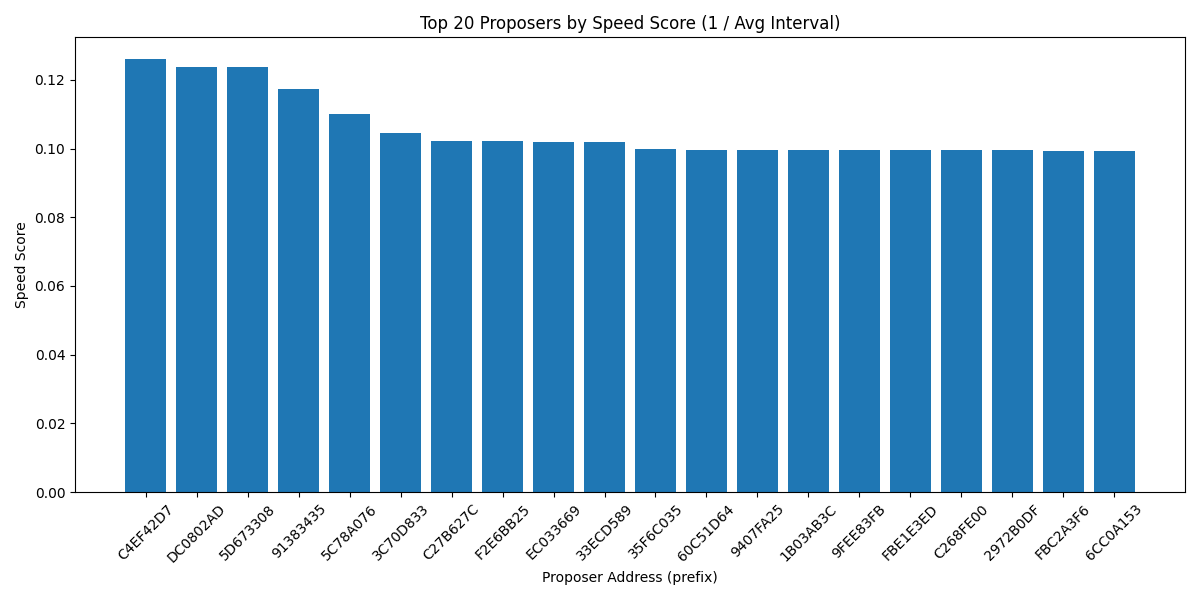

Data behind this chart, as committed beside it:
proposer_address, count, avg_interval, speed_score
C4EF42D72D69F4B58FFE2A58DB1335269842AC43, 2, 7.934, 0.126
DC0802AD3262ECD784CE339D87073C836E31C69E, 2, 8.075, 0.1238
5D673308CA2B45E5222303836D833E0F70B1F9B0, 2, 8.08, 0.1238
913834357F92E577CDC02B1E682C65E86D016AE5, 2, 8.515, 0.1174
5C78A0762F13B0B2A793E82D1A178EB45642234D, 4, 9.089, 0.11
3C70D8336DEE739BDF2D1C5A0FCA0A88B87B9A6D, 12, 9.579, 0.1044
C27B627C2FD11EE1E3E850738720692BE2E3F4C6, 11, 9.787, 0.1022
F2E6BB25D8D269C9737BD3789B11DC76C4FC56E7, 10, 9.788, 0.1022
EC033669FE506006F870BD8B12CB524A3ABC3693, 10, 9.801, 0.102
33ECD5899A91105BB4E51066EB138189BC3825AD, 12, 9.814, 0.1019
35F6C0359084C37EF6EB4061B694386910093B99, 4, 10.01, 0.0999
60C51D643048D0A426171BD0DEABD1689A89690F, 2, 10.03, 0.09967
9407FA25941C932473F8E2B1ECC5481E3AE15A71, 2, 10.04, 0.09964
1B03AB3C744545B281D224127708A9EC7487E58C, 4, 10.04, 0.09963
9FEE83FBF0BD5A4D71519EFC16D0D438C203DD5A, 2, 10.04, 0.09957
FBE1E3ED324FA17379403ACFC3DD28FA882C6E65, 1, 10.05, 0.09951
C268FE001A533B6F0860167381384363A790FD0D, 2, 10.05, 0.09947
2972B0DF619F73D1A5C8933AFF22AD8C9258F370, 2, 10.06, 0.09942
FBC2A3F682B507F1A3A5D4C44C8CBB6AF0860296, 3, 10.06, 0.09936
6CC0A1531FF58D61DC9061C5B89BC0EFC07911FC, 4, 10.07, 0.09931
B8F9204A348E0DBC85ABE5BC98936D6B84C01E45, 1, 10.08, 0.0992
BB386AA0E7B37EB33516AEBB58CAE3574AF85D1F, 10, 10.08, 0.09916
76F6DD3F07BF2E9FF5B0A188BC08D5A4EFCF40D9, 1, 10.09, 0.09916
70DAC78498AFC6D766D860C433265A274D48B7D8, 4, 10.09, 0.09912
B03F0CB997F3428EF3968833BCA2F2A4F613A8EB, 4, 10.09, 0.09908
A8A2BF2709CA05755F881EBD939991AEA9F88CF1, 1, 10.09, 0.09908
E2FC4DF9E7870FC8238136FACA07A120CC078A0C, 5, 10.1, 0.09897
521D2A344E322B8BA76401C833A1EC74EA2BD075, 4, 10.11, 0.0989
2888677E39E38BF4EE64081BD43776FB4D507FCB, 1, 10.12, 0.0988
2AB301F354A74F45AFB347B2C00CDCEB09CC719D, 2, 10.13, 0.09873
410C1EBAF54C090F0A9132DFA9F79E0F480B2C06, 4, 10.13, 0.09869
AEA26001DE9B15D4DAD32808712864E61AE52A17, 2, 10.13, 0.09868
23DF4A8418762CEA4D24B7227AD125DF76D2BAF6, 2, 10.14, 0.0986
A9C7A884BD7D6E799EF5311BF9168E0105BCE416, 2, 10.14, 0.09859
43804074334AC6111233037EFE20105C516B0E9F, 10, 10.15, 0.09856
64CDACB04FB9C3B290579644F9EDBD05CB00BB7D, 10, 10.16, 0.09844
53406DE83381DD804632447F1BAED00CF28048E0, 5, 10.16, 0.09843
B41EF50272A7A2398BA617D3C963986EBEBC5B2D, 4, 10.17, 0.09837
B44FC7D70708095FBC30AF164410749483F96439, 2, 10.17, 0.09837
DA37D2935EAE0A92DE55E86DB2E887B4F18575F0, 10, 10.18, 0.09822
646D5C6384C84C2E660BF268D0A4EBC1FFBCEEA6, 2, 10.18, 0.09818
3CE85B466FF74142307B4B03DDACF17A52D46373, 2, 10.19, 0.09816
02D49D26C87ED7DC1E38D7BFE5B7FCDF5A3A3164, 2, 10.19, 0.0981
2A3D40C3E7CE8D6B55077335CAB141C2E11AC254, 10, 10.21, 0.09799
9C4CC8543DC684948490681118957942B29A9200, 2, 10.21, 0.09799
A8F38FCB39B580C4B856DCAED882D504A216EE00, 2, 10.23, 0.09776
06BE03F1B334FC3F7947D0D031F7DFA568005BD4, 2, 10.23, 0.09772
466D1236B8C77925B25219E4FFE34DD069351847, 1, 10.25, 0.09758
44C395A4A96C6D1A450ED33B5A8DDB359CEFED36, 10, 10.25, 0.09754
671D816776E8C7FAE18DC122FB6DC231956C6D48, 5, 10.26, 0.09747
3965C223E13AC66F8175C86E657D396C711964B7, 4, 10.3, 0.09708
77BE23139B650D69EDE7985B31FD7B1CEE9CA7D3, 4, 10.3, 0.09706
718160E3538E0B0ED83D3B3DC4ECE83809FCD107, 4, 10.32, 0.09694
2A1B3FEE6B29EA1828D427F0E5C3887CB7E64487, 4, 10.43, 0.09589
D7076D16C2E91E0EB16753575AC3CEE3057781C0, 2, 10.45, 0.09568
F42C7E49DF4F4D0993237959518415E473792392, 2, 10.46, 0.09556
F1961EEE75E5A1C8A11A5BF72FB368B990BDD289, 2, 10.54, 0.09492
5295664886565F43A3074140551A755872BF6FFD, 10, 10.57, 0.09462
2C4E108C3F09CF9B8B1515D3B26D50E332D86E3B, 2, 10.68, 0.09362
616A45478336B92583CFE29E8EE942802DE69EAE, 1, 10.81, 0.09253
... 2 more rows
